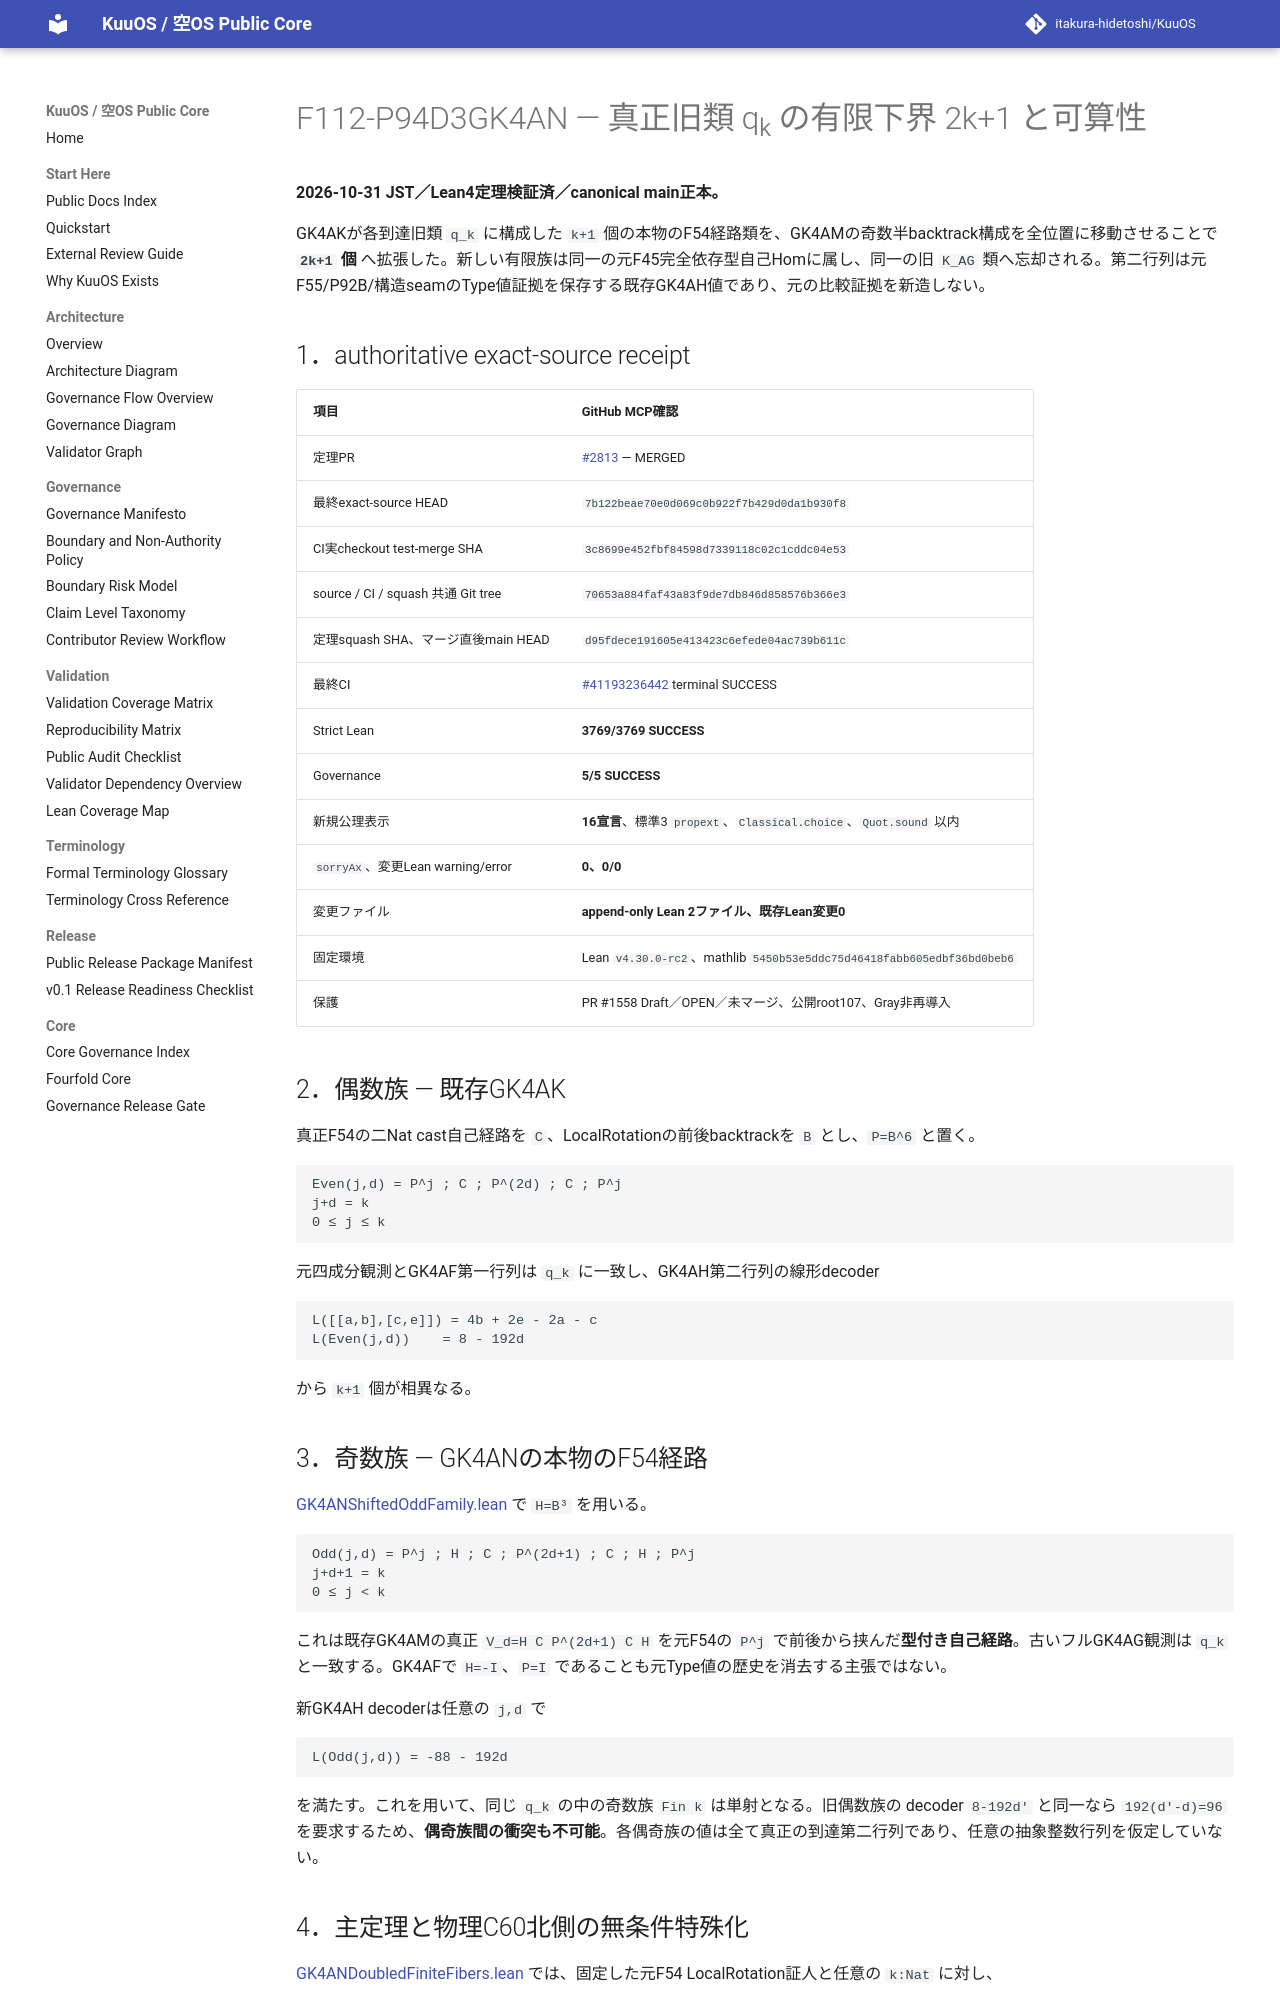

repository: itakura-hidetoshi/KuuOS · page: formal/GK4AN-doubled-finite-typed-fiber-lower-bound/index.html · generator: mkdocs

# F112-P94D3GK4AN — 真正旧類 qₖ の有限下界 2k+1 と可算性

**2026-10-31 JST／Lean4定理検証済／canonical main正本。**

GK4AKが各到達旧類 `q_k` に構成した `k+1` 個の本物のF54経路類を、GK4AMの奇数半backtrack構成を全位置に移動させることで **`2k+1` 個** へ拡張した。新しい有限族は同一の元F45完全依存型自己Homに属し、同一の旧 `K_AG` 類へ忘却される。第二行列は元F55/P92B/構造seamのType値証拠を保存する既存GK4AH値であり、元の比較証拠を新造しない。

## 1．authoritative exact-source receipt

| 項目 | GitHub MCP確認 |
|---|---|
| 定理PR | [#2813](https://github.com/itakura-hidetoshi/KuuOS/pull/2813) — MERGED |
| 最終exact-source HEAD | `7b122beae70e0d069c0b922f7b429d0da1b930f8` |
| CI実checkout test-merge SHA | `3c8699e452fbf84598d7339118c02c1cddc04e53` |
| source / CI / squash 共通 Git tree | `70653a884faf43a83f9de7db846d858576b366e3` |
| 定理squash SHA、マージ直後main HEAD | `d95fdece191605e413423c6efede04ac739b611c` |
| 最終CI | [#41193236442](https://github.com/itakura-hidetoshi/KuuOS/actions/runs/41193236442) terminal SUCCESS |
| Strict Lean | **3769/3769 SUCCESS** |
| Governance | **5/5 SUCCESS** |
| 新規公理表示 | **16宣言**、標準3 `propext`、`Classical.choice`、`Quot.sound` 以内 |
| `sorryAx`、変更Lean warning/error | **0、0/0** |
| 変更ファイル | **append-only Lean 2ファイル、既存Lean変更0** |
| 固定環境 | Lean `v4.30.0-rc2`、mathlib `5450b53e5ddc75d46418fabb605edbf36bd0beb6` |
| 保護 | PR #1558 Draft／OPEN／未マージ、公開root107、Gray非再導入 |

## 2．偶数族 — 既存GK4AK

真正F54の二Nat cast自己経路を `C`、LocalRotationの前後backtrackを `B` とし、`P=B^6` と置く。

```text
Even(j,d) = P^j ; C ; P^(2d) ; C ; P^j
j+d = k
0 ≤ j ≤ k
```

元四成分観測とGK4AF第一行列は `q_k` に一致し、GK4AH第二行列の線形decoder

```text
L([[a,b],[c,e]]) = 4b + 2e - 2a - c
L(Even(j,d))    = 8 - 192d
```

から `k+1` 個が相異なる。

## 3．奇数族 — GK4ANの本物のF54経路

[GK4ANShiftedOddFamily.lean](../../formal/Kuu/F112/PolygonNativeC60AQFullPentagonPhysicalNativeGK4ANShiftedOddFamily.lean) で `H=B³` を用いる。

```text
Odd(j,d) = P^j ; H ; C ; P^(2d+1) ; C ; H ; P^j
j+d+1 = k
0 ≤ j < k
```

これは既存GK4AMの真正 `V_d=H C P^(2d+1) C H` を元F54の `P^j` で前後から挟んだ**型付き自己経路**。古いフルGK4AG観測は `q_k` と一致する。GK4AFで `H=-I`、`P=I` であることも元Type値の歴史を消去する主張ではない。

新GK4AH decoderは任意の `j,d` で

```text
L(Odd(j,d)) = -88 - 192d
```

を満たす。これを用いて、同じ `q_k` の中の奇数族 `Fin k` は単射となる。旧偶数族の decoder `8-192d'` と同一なら `192(d'-d)=96` を要求するため、**偶奇族間の衝突も不可能**。各偶奇族の値は全て真正の到達第二行列であり、任意の抽象整数行列を仮定していない。
